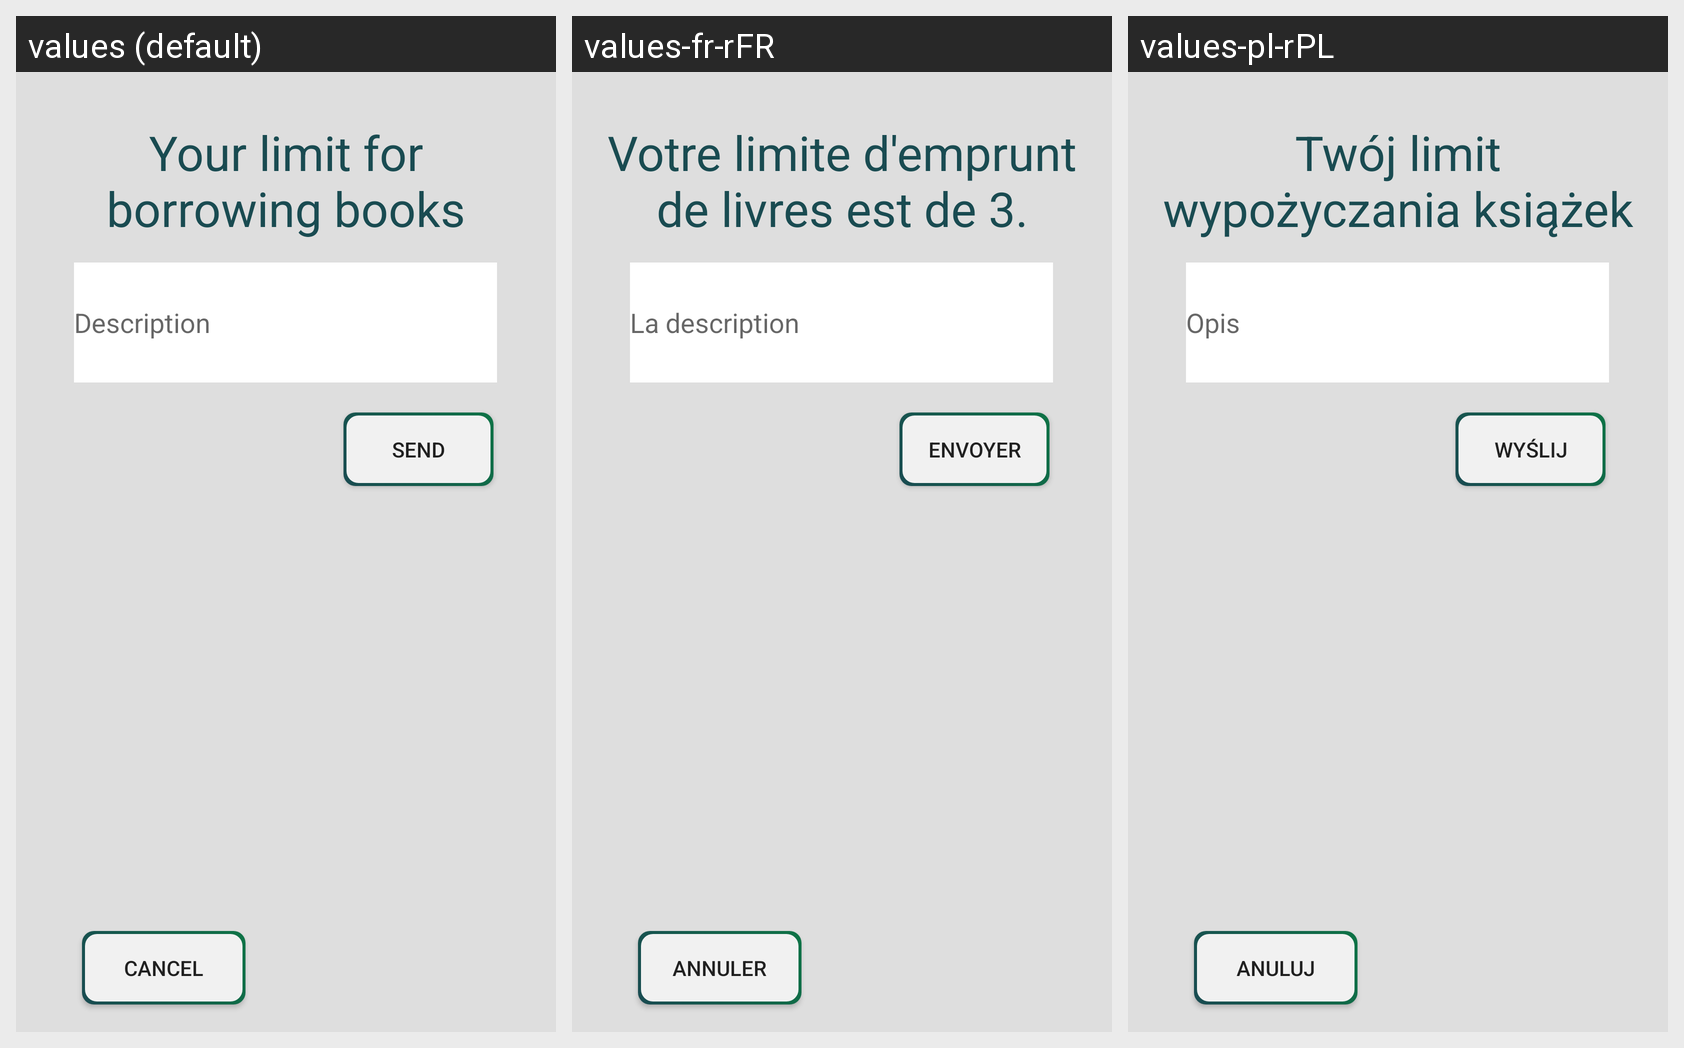

For this localized Android screen grid, give each drawn string resource with its value in every locale shown.
Android screen res/layout/diallog_request_to_increase_limit.xml rendered under 3 locales, left to right: values (default), values-fr-rFR, values-pl-rPL. Device: Nexus 5 (rendered at 1080×1920; each locale shown at half size, 540×960, under a caption strip naming it); theme AppTheme.
Strings drawn on this screen, with the default value and each locale's value (text and hints the layout hard-codes, and strings that could not be matched under every locale, appear in the picture but are not listed):

enter_a_reason_for_the_limit
  values: Your limit for borrowing books is 3. If you want to increase the limit, enter the reason and send it.
  values-fr-rFR: Votre limite d'emprunt de livres est de 3. Si vous souhaitez augmenter la limite, veuillez fournir une raison et l'envoyer.
  values-pl-rPL: Twój limit wypożyczania książek wynosi 3. Jeśli chcesz zwiększyć limit, podaj przyczynę i wyślij.

cancel
  values: Cancel
  values-fr-rFR: Annuler
  values-pl-rPL: Anuluj

send
  values: send
  values-fr-rFR: Envoyer
  values-pl-rPL: Wyślij

decryption
  values: Description
  values-fr-rFR: La description
  values-pl-rPL: Opis
